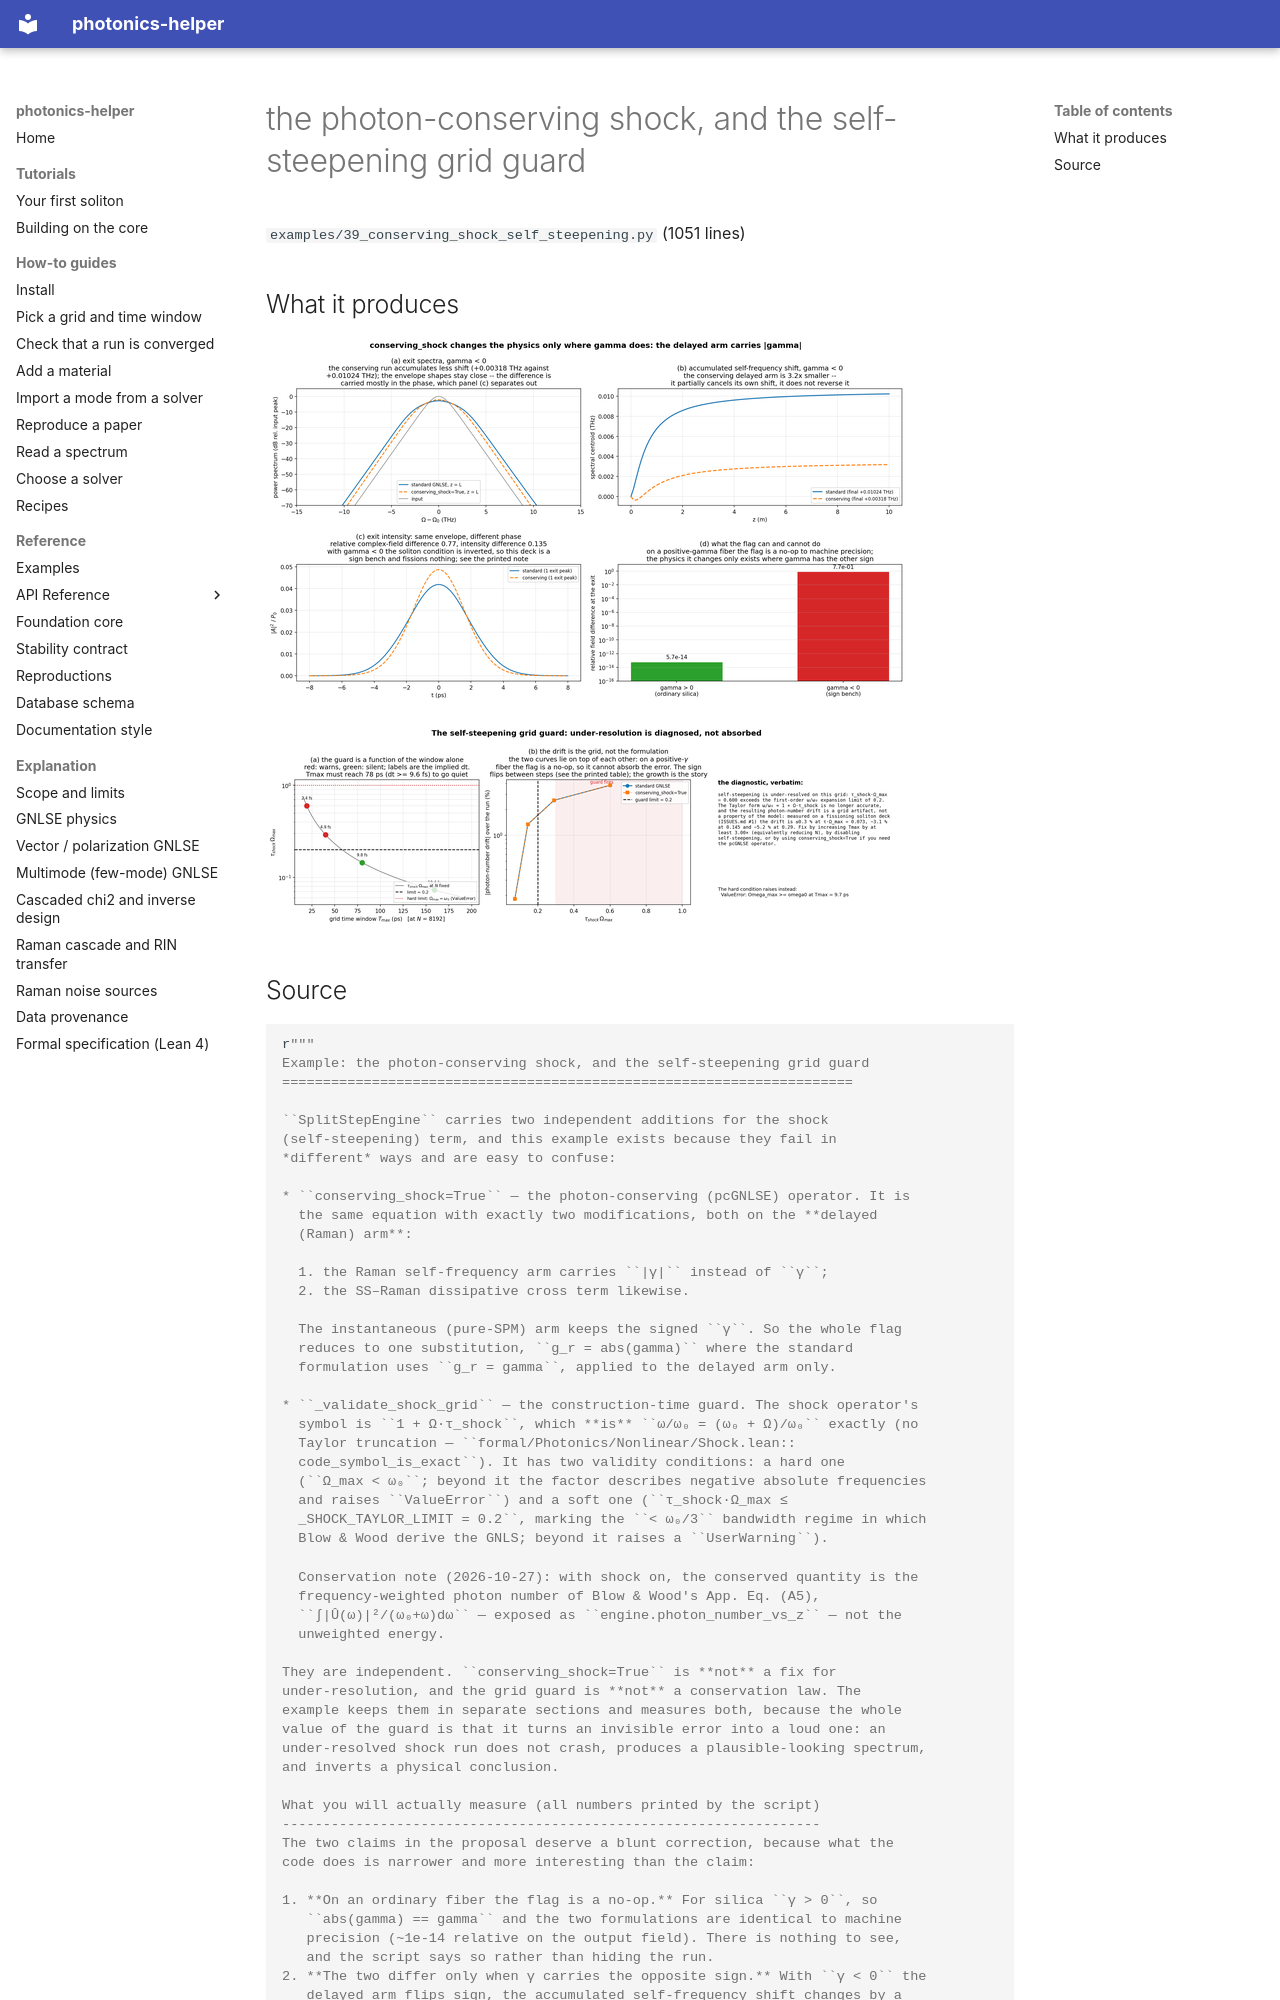

repository: hitaishi2222/photonics_helper · page: examples/39_conserving_shock_self_steepening/index.html · generator: mkdocs

---
quadrant: reference
---

# the photon-conserving shock, and the self-steepening grid guard

`examples/39_conserving_shock_self_steepening.py` (1051 lines)

## What it produces

![39_conserving_shock_comparison.png](img/39_conserving_shock_comparison.png)

![39_shock_taylor_guard.png](img/39_shock_taylor_guard.png)
